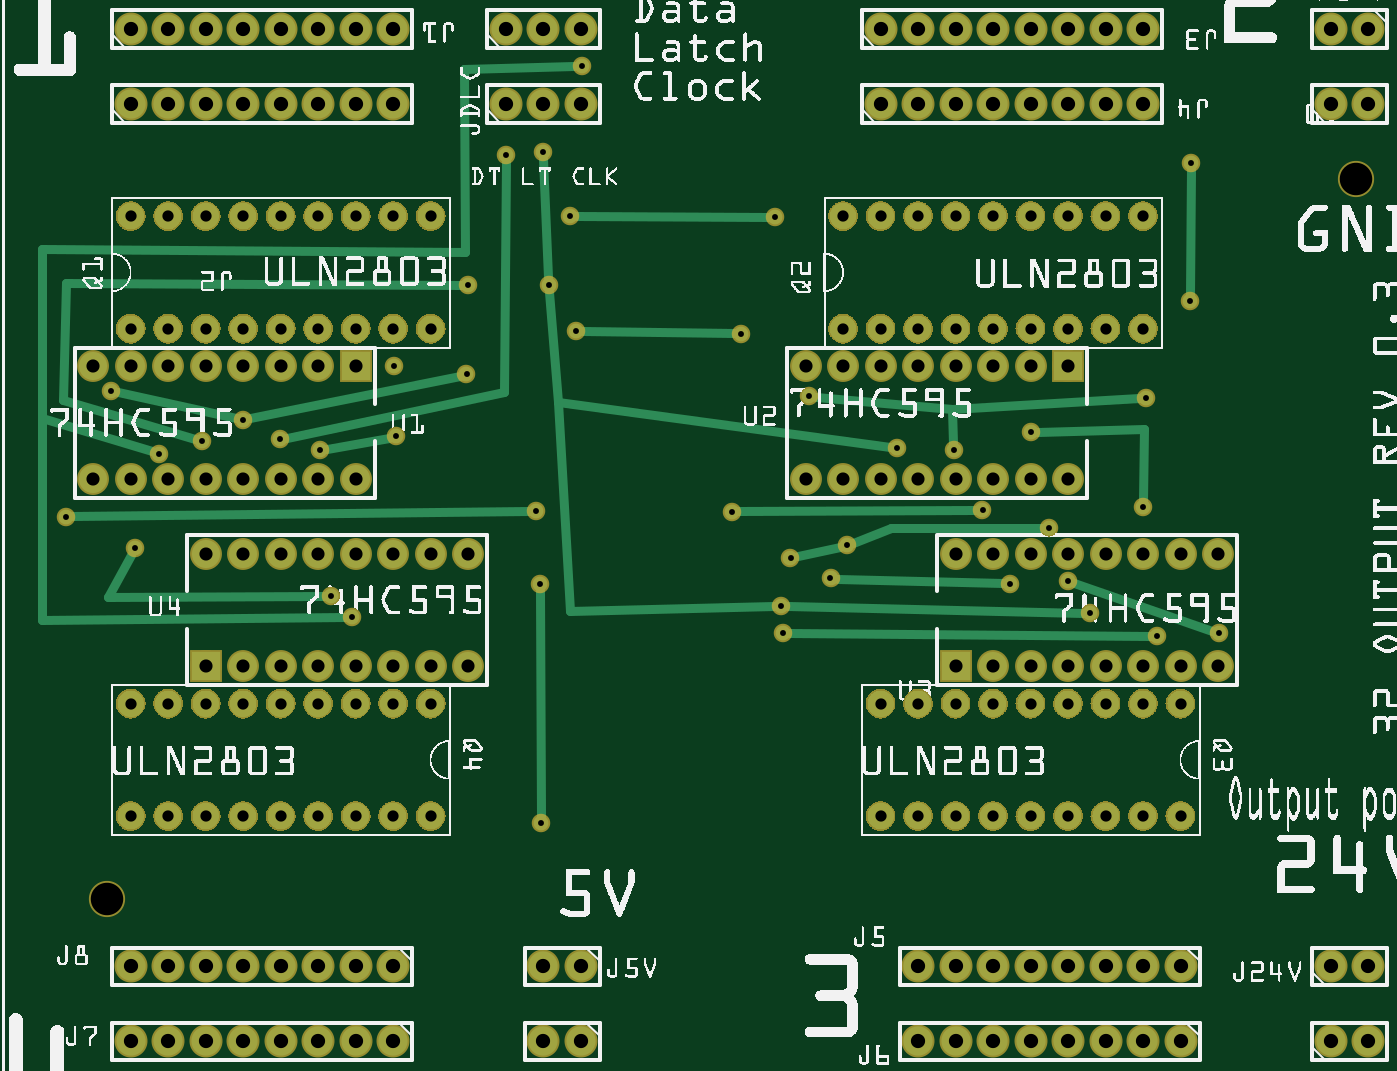
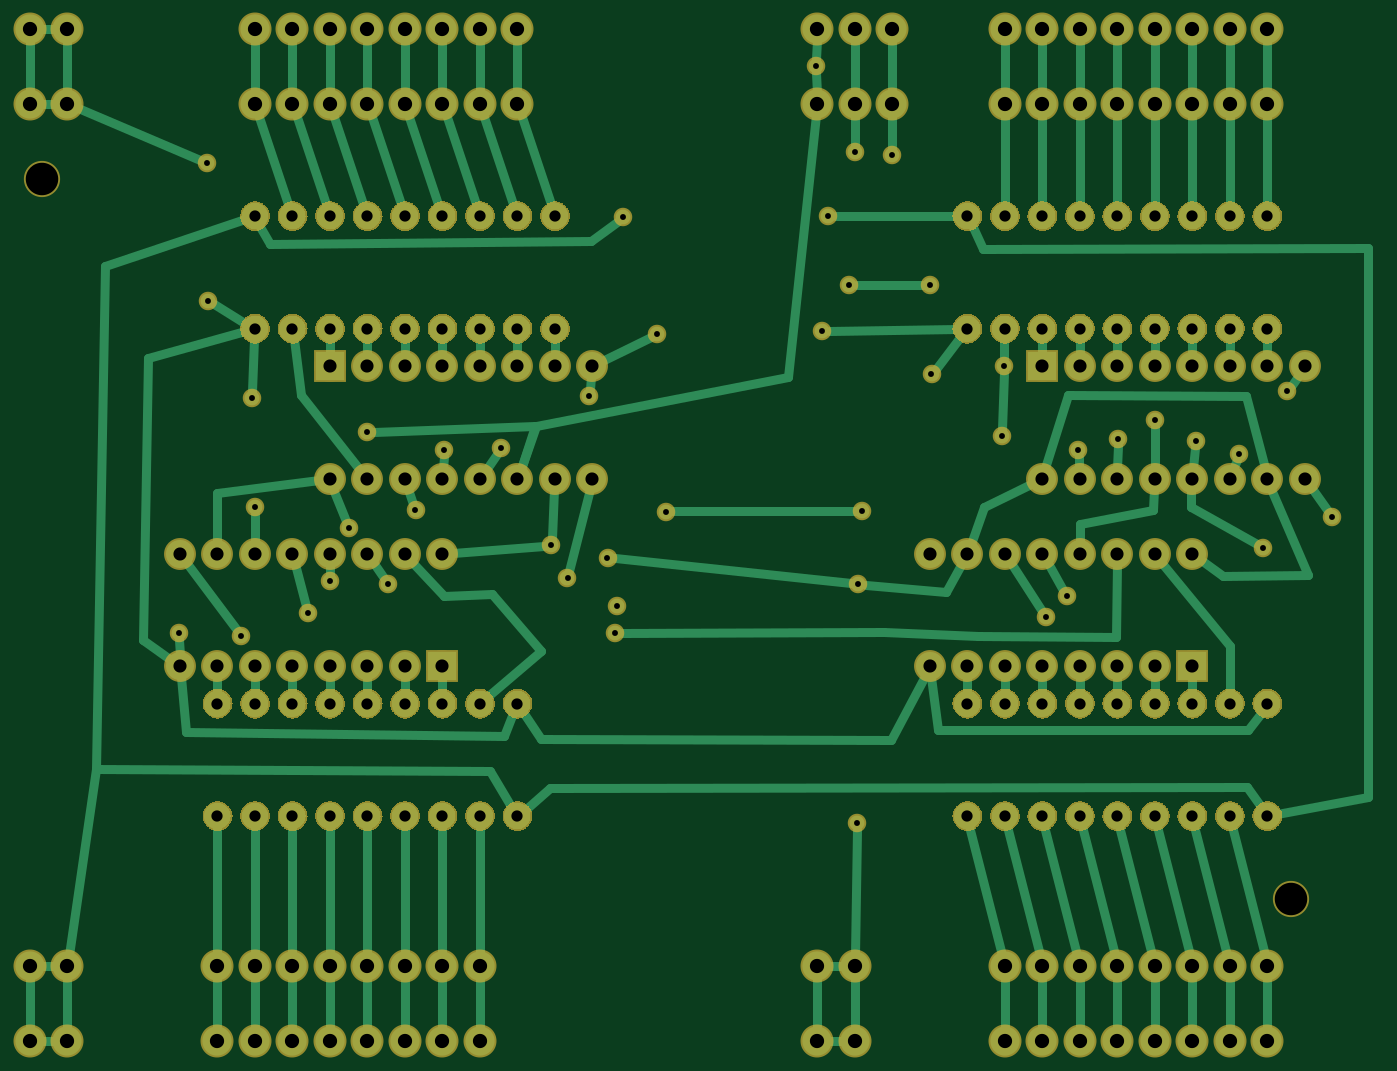
Circuit board: 6 layer files. Board 90.7 x 68.6 mm.
- bottom_copper: Carte4x8Outputs24Vj_copperBottom.gbl (218171 bytes)
- top_copper: Carte4x8Outputs24Vj_copperTop.gtl (212507 bytes)
- drill: Carte4x8Outputs24Vj_drill.txt (4170 bytes)
- bottom_mask: Carte4x8Outputs24Vj_maskBottom.gbs (168732 bytes)
- top_mask: Carte4x8Outputs24Vj_maskTop.gts (168732 bytes)
- top_silk: Carte4x8Outputs24Vj_silkTop.gto (843782 bytes)

=== bottom_copper: Carte4x8Outputs24Vj_copperBottom.gbl (218171 bytes, source omitted) ===
=== top_copper: Carte4x8Outputs24Vj_copperTop.gtl (212507 bytes, source omitted) ===
=== drill: Carte4x8Outputs24Vj_drill.txt ===
; NON-PLATED HOLES START AT T1
; THROUGH (PLATED) HOLES START AT T100
M48
INCH
T1C0.086614
T100C0.030000
T101C0.038000
T102C0.035000
T103C0.015748
%
T1
X002796Y006497
X036109Y025702
T100
X027439Y008702
X003439Y024702
X023439Y021702
X027439Y011702
X010439Y008702
X010439Y011702
X030439Y024702
X008439Y021702
X006439Y024702
X004439Y008702
X026439Y021702
X004439Y011702
X024439Y024702
X031439Y008702
X009439Y024702
X031439Y011702
X007439Y008702
X029439Y021702
X003439Y021702
X007439Y011702
X027439Y024702
X025439Y008702
X010439Y024702
X025439Y011702
X030439Y021702
X006439Y021702
X028439Y008702
X004439Y024702
X028439Y011702
X024439Y021702
X011439Y008702
X022439Y024702
X011439Y011702
X009439Y021702
X007439Y024702
X005439Y008702
X027439Y021702
X005439Y011702
X025439Y024702
X023439Y008702
X010439Y021702
X023439Y011702
X008439Y008702
X008439Y011702
X004439Y021702
X028439Y024702
X026439Y008702
X011439Y024702
X022439Y021702
X026439Y011702
X007439Y021702
X029439Y008702
X005439Y024702
X003439Y008702
X025439Y021702
X029439Y011702
X003439Y011702
X023439Y024702
X030439Y008702
X008439Y024702
X030439Y011702
X006439Y008702
X028439Y021702
X006439Y011702
X026439Y024702
X024439Y008702
X011439Y021702
X024439Y011702
X009439Y008702
X005439Y021702
X009439Y011702
X029439Y024702
T101
X014439Y002702
X027439Y027702
X036439Y027702
X010439Y027702
X029439Y004702
X007439Y029702
X008439Y002702
X003439Y004702
X025439Y029702
X026439Y002702
X004439Y027702
X030439Y004702
X035439Y002702
X013439Y027702
X006439Y004702
X015439Y004702
X028439Y029702
X029439Y002702
X024439Y004702
X007439Y027702
X003439Y002702
X025439Y027702
X009439Y004702
X030439Y002702
X027439Y004702
X005439Y029702
X006439Y002702
X036439Y004702
X014439Y029702
X010439Y004702
X015439Y002702
X023439Y029702
X028439Y027702
X024439Y002702
X008439Y029702
X009439Y002702
X004439Y004702
X026439Y029702
X027439Y002702
X005439Y027702
X035439Y029702
X031439Y004702
X036439Y002702
X014439Y027702
X010439Y002702
X023439Y027702
X007439Y004702
X029439Y029702
X025439Y004702
X003439Y029702
X008439Y027702
X004439Y002702
X026439Y027702
X035439Y027702
X030439Y029702
X031439Y002702
X028439Y004702
X006439Y029702
X007439Y002702
X015439Y029702
X024439Y029702
X029439Y027702
X025439Y002702
X003439Y027702
X009439Y029702
X005439Y004702
X030439Y027702
X014439Y004702
X027439Y029702
X028439Y002702
X006439Y027702
X036439Y029702
X015439Y027702
X010439Y029702
X008439Y004702
X024439Y027702
X026439Y004702
X004439Y029702
X009439Y027702
X005439Y002702
X035439Y004702
X013439Y029702
T102
X026439Y015702
X032439Y012702
X030439Y012702
X029439Y015702
X027439Y015702
X025439Y015702
X031439Y012702
X028439Y015702
X002439Y020702
X004439Y020702
X006439Y020702
X006439Y012702
X003439Y020702
X005439Y020702
X007439Y020702
X009439Y020702
X032439Y015702
X030439Y015702
X009439Y012702
X007439Y012702
X005439Y012702
X002439Y017702
X004439Y017702
X006439Y017702
X008439Y020702
X031439Y015702
X008439Y012702
X003439Y017702
X005439Y017702
X007439Y017702
X009439Y017702
X008439Y017702
X011439Y012702
X006439Y015702
X012439Y012702
X010439Y012702
X009439Y015702
X007439Y015702
X005439Y015702
X008439Y015702
X011439Y015702
X022439Y020702
X024439Y020702
X026439Y020702
X012439Y015702
X010439Y015702
X026439Y012702
X021439Y020702
X023439Y020702
X025439Y020702
X027439Y020702
X029439Y012702
X027439Y012702
X025439Y012702
X022439Y017702
X024439Y017702
X026439Y017702
X028439Y020702
X028439Y012702
X021439Y017702
X023439Y017702
X025439Y017702
X027439Y017702
X028439Y017702
T103
X020621Y024670
X012437Y022882
X029020Y014119
X001719Y016694
X015459Y028705
X004178Y018371
X031684Y022449
X013449Y026343
X019707Y021571
X023878Y018512
X031712Y026128
X005346Y018702
X015297Y021651
X014246Y016854
X012392Y020490
X003537Y015850
X021033Y015595
X026152Y016858
X014582Y022882
X030806Y013514
X026879Y014902
X021534Y019903
X014367Y008520
X020780Y014301
X027454Y018949
X009338Y014023
X008480Y018459
X028419Y014976
X014437Y026413
X010515Y018836
X022096Y015049
X002904Y020047
X006429Y019283
X007424Y018761
X027932Y016400
X025377Y018465
X030513Y019863
X032447Y013585
X022528Y015930
X010465Y020721
X020827Y013588
X019474Y016824
X008782Y014579
X014344Y014897
X015138Y024710
X030424Y016944
T00
M30

=== bottom_mask: Carte4x8Outputs24Vj_maskBottom.gbs (168732 bytes, source omitted) ===
=== top_mask: Carte4x8Outputs24Vj_maskTop.gts (168732 bytes, source omitted) ===
=== top_silk: Carte4x8Outputs24Vj_silkTop.gto (843782 bytes, source omitted) ===
